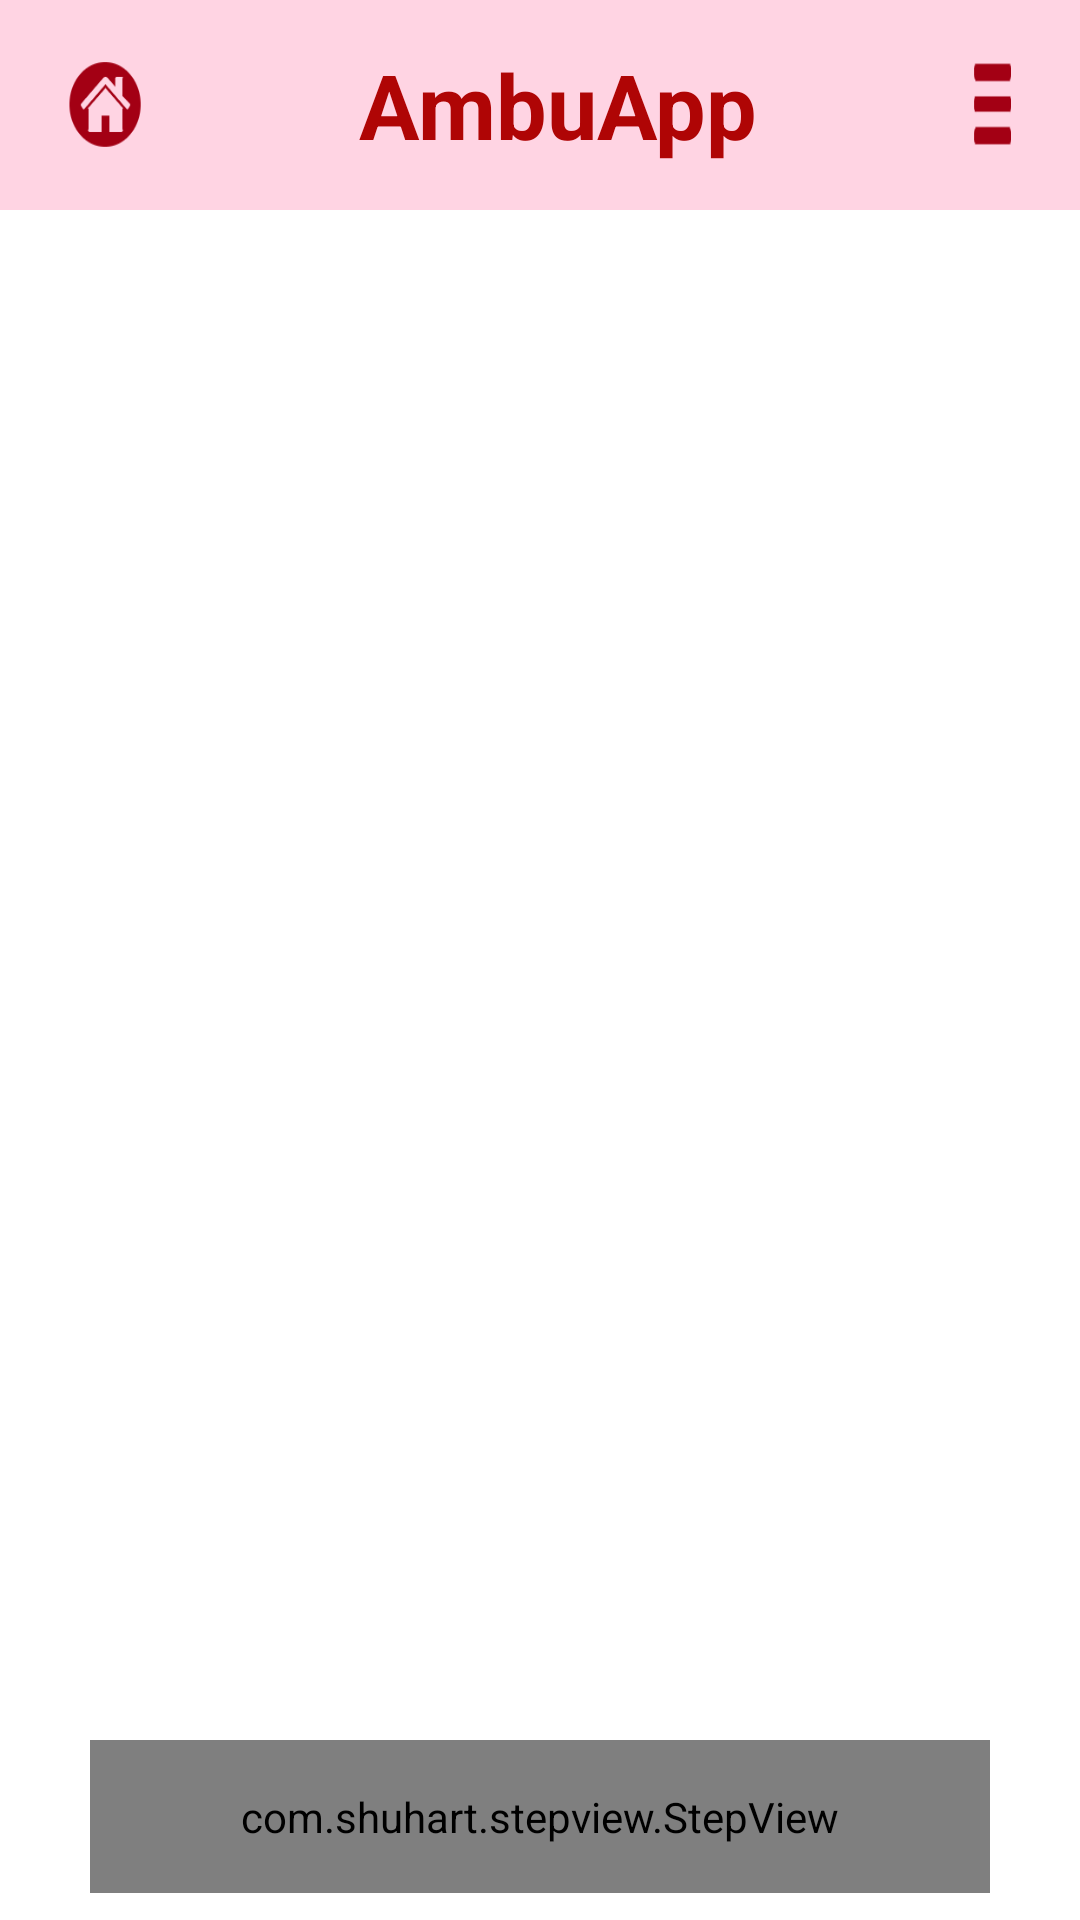

The Android layout XML behind this screen, and the referenced resources:
<!-- AndroidManifest.xml: application theme Theme.AmbuApp -->
<!-- res/layout/activity_text_view.xml -->
<?xml version="1.0" encoding="utf-8"?>
<LinearLayout xmlns:android="http://schemas.android.com/apk/res/android"
    xmlns:app="http://schemas.android.com/apk/res-auto"
    xmlns:tools="http://schemas.android.com/tools"
    android:layout_width="match_parent"
    android:layout_height="match_parent"
    tools:context=".TextViewActivity"
    android:keepScreenOn="true"
    android:orientation="vertical">

    <include layout="@layout/menu_bar" />

    <TextView style="@style/myTextViewStyle"
        android:id="@+id/content"
        android:layout_width="match_parent"
        android:layout_height="500dp"
        android:textSize="25sp"/>

    <com.shuhart.stepview.StepView
        android:id="@+id/stepView"
        android:layout_width="match_parent"
        android:layout_height="wrap_content"
        android:padding="16dp"
        android:layout_marginLeft="30dp"
        android:layout_marginRight="30dp"
        android:layout_marginTop="10dp"

        app:sv_stepViewStyle="@style/StepView"
        app:sv_animationType="None"
        app:sv_selectedCircleRadius="8dp"
        app:sv_stepNumberTextSize="6sp"
        app:sv_stepLineWidth="4dp"

        app:sv_stepPadding="0dp"

        app:sv_selectedCircleColor="@color/secondaryColor"
        app:sv_selectedStepNumberColor="@color/primaryColor"

        app:sv_nextStepCircleEnabled="true"
        app:sv_nextStepCircleColor="#BDBDBD"
        app:sv_nextTextColor="#808080"
        app:sv_nextStepLineColor="#BDBDBD"

        app:sv_doneCircleColor="#BDBDBD"
        app:sv_doneStepLineColor="#808080"
        app:sv_doneCircleRadius="8dp"
        app:sv_doneStepMarkColor="@color/primaryColor" />

    <include layout="@layout/arrows" />
</LinearLayout>
<!-- res/layout/menu_bar.xml (included above) -->
<?xml version="1.0" encoding="utf-8"?>
<LinearLayout
    xmlns:android="http://schemas.android.com/apk/res/android"
    android:layout_width="match_parent"
    android:layout_height="wrap_content"
    android:orientation="horizontal"
    android:background="@color/secondaryColor"
    android:padding="10dp">

    <ImageButton
        android:id="@+id/homeButton"
        android:layout_width="0dp"
        android:layout_height="50dp"
        android:layout_gravity="center_vertical"
        android:layout_weight="0.8"
        android:src="@drawable/home"
        android:scaleType="fitXY"
        android:backgroundTint="@color/secondaryColor" />

    <TextView
        android:id="@+id/title"
        android:layout_width="0dp"
        android:layout_height="match_parent"
        android:layout_gravity="center_vertical"
        android:layout_weight="4"
        android:gravity="center"
        android:text="@string/app_name"
        android:textColor="@color/primaryColor"
        android:textSize="30sp"
        android:textStyle="bold" />

    <ImageButton
        android:id="@+id/naviconButton"
        android:layout_width="0dp"
        android:layout_height="50dp"
        android:layout_gravity="center_vertical"
        android:layout_weight="0.6"
        android:src="@drawable/navicon"
        android:scaleType="fitXY"
        android:backgroundTint="@color/secondaryColor"
        android:onClick="showPopup" />
</LinearLayout>
<!-- res/layout/arrows.xml (included above) -->
<?xml version="1.0" encoding="utf-8"?>
<LinearLayout
    xmlns:android="http://schemas.android.com/apk/res/android"
    android:layout_width="match_parent"
    android:layout_height="match_parent"
    android:gravity="center_horizontal"
    android:orientation="horizontal">

    <ImageButton style="@style/arrowButtonStyle"
        android:layout_width="100dp"
        android:layout_height="100dp"
        android:id="@+id/leftArrow"
        android:layout_marginEnd="130dp"
        android:src="@drawable/left"
        android:scaleType="fitXY" />

    <ImageButton style="@style/arrowButtonStyle"
        android:layout_width="100dp"
        android:layout_height="100dp"
        android:id="@+id/rightArrow"
        android:src="@drawable/right"
        android:scaleType="fitXY" />
</LinearLayout>
<!-- resources referenced by this layout -->
<resources>
  <color name="primaryColor">#AF0505</color>
  <color name="secondaryColor">#FFD4E3</color>
  <!-- drawable home: png bitmap (drawable, 2001 bytes) -->
  <!-- drawable left: png bitmap (drawable, 1686 bytes) -->
  <!-- drawable navicon: png bitmap (drawable, 422 bytes) -->
  <!-- drawable right: png bitmap (drawable, 1725 bytes) -->
  <string name="app_name">AmbuApp</string>
  <style name="arrowButtonStyle">
          <item name="android:layout_width">45dp</item>
          <item name="android:layout_height">0dp</item>
          <item name="android:layout_weight">1</item>
          <item name="android:layout_marginBottom">10dp</item>
          <item name="android:layout_gravity">bottom</item>
          <item name="backgroundTint">@color/backgroundColor</item>
      </style>
  <style name="myTextViewStyle">
          <item name="android:layout_width">match_parent</item>
          <item name="android:layout_height">wrap_content</item>
          <item name="android:padding">15dp</item>
          <item name="android:background">@color/backgroundColor</item>
  
      </style>
  <style name="Theme.AmbuApp" parent="Theme.MaterialComponents.DayNight.NoActionBar">
          
          <item name="colorPrimary">@color/purple_500</item>
          <item name="colorPrimaryVariant">@color/purple_700</item>
          <item name="colorOnPrimary">@color/white</item>
          
          <item name="colorSecondary">@color/teal_200</item>
          <item name="colorSecondaryVariant">@color/teal_700</item>
          <item name="colorOnSecondary">@color/black</item>
          
          <item name="android:statusBarColor" tools:targetApi="l">@color/black</item>
          
          <item name="homeIcon">@drawable/ic_baseline_home_24</item>
          <item name="naviconIcon">@drawable/ic_baseline_menu_24</item>
          <item name="leftArrow">@drawable/ic_baseline_keyboard_arrow_left_24</item>
          <item name="rightArrow">@drawable/ic_baseline_keyboard_arrow_right_24</item>
      </style>
  <color name="purple_500">#FF6200EE</color>
  <color name="purple_700">#FF3700B3</color>
  <color name="white">#FFFFFFFF</color>
  <color name="teal_200">#FF03DAC5</color>
  <color name="teal_700">#FF018786</color>
  <color name="black">#FF000000</color>
  <!-- drawable ic_baseline_menu_24 (drawable) -->
  <vector android:height="24dp" android:tint="#AF0505"
      android:viewportHeight="24" android:viewportWidth="24"
      android:width="24dp" xmlns:android="http://schemas.android.com/apk/res/android">
      <path android:fillColor="@android:color/white" android:pathData="M3,18h18v-2L3,16v2zM3,13h18v-2L3,11v2zM3,6v2h18L21,6L3,6z"/>
  </vector>
</resources>
